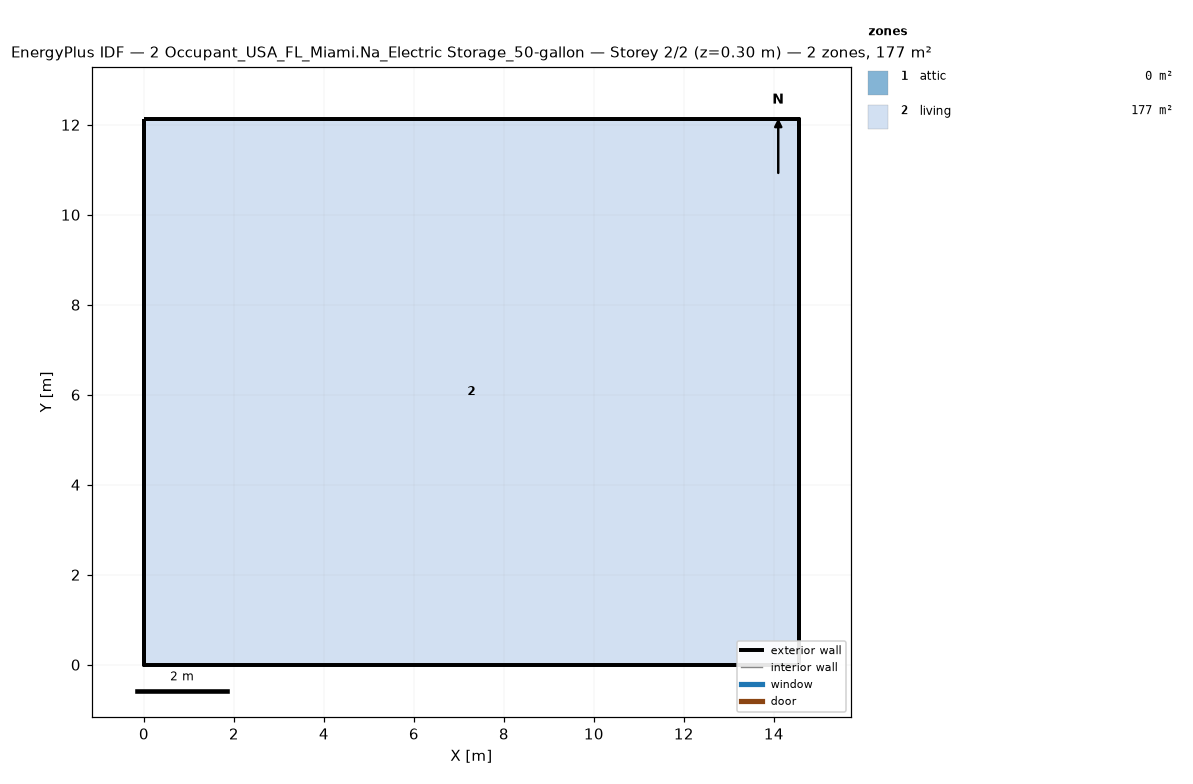
=== STOREY PLAN SPEC (per zone: floor XY polygon, exterior-wall plan segments, windows/doors) ===
zone 1: attic  (0.0 m²)
  exterior wall: (14.55, 0.00) – (14.55, 12.13) – (14.55, 6.06)  [18.2 m]
  exterior wall: (0.00, 12.13) – (0.00, 0.00) – (0.00, 6.06)  [18.2 m]
zone 2: living  (176.5 m²)
  floor: (0.00, 0.00) (0.00, 12.13) (14.55, 12.13) (14.55, 0.00)
  exterior wall: (0.00, 0.00) – (14.55, 0.00)  [14.6 m]
  exterior wall: (14.55, 0.00) – (14.55, 12.13)  [12.1 m]
  exterior wall: (14.55, 12.13) – (0.00, 12.13)  [14.6 m]
  exterior wall: (0.00, 12.13) – (0.00, 0.00)  [12.1 m]

=== DERIVED (storey summary) ===
Building: 2 Occupant_USA_FL_Miami.Na_Electric Storage_50-gallon
Storey: 2 of 2  (floor level z = 0.30 m)
Storey gross floor area: 176.5 m²
Zones on this storey: 2
  - attic: floor 0.0 m²; exterior wall 36.4 m (24.5 m²); WWR 0.0%
  - living: floor 176.5 m²; exterior wall 53.4 m (146.4 m²); WWR 0.0%
Zone adjacency: (none detected)